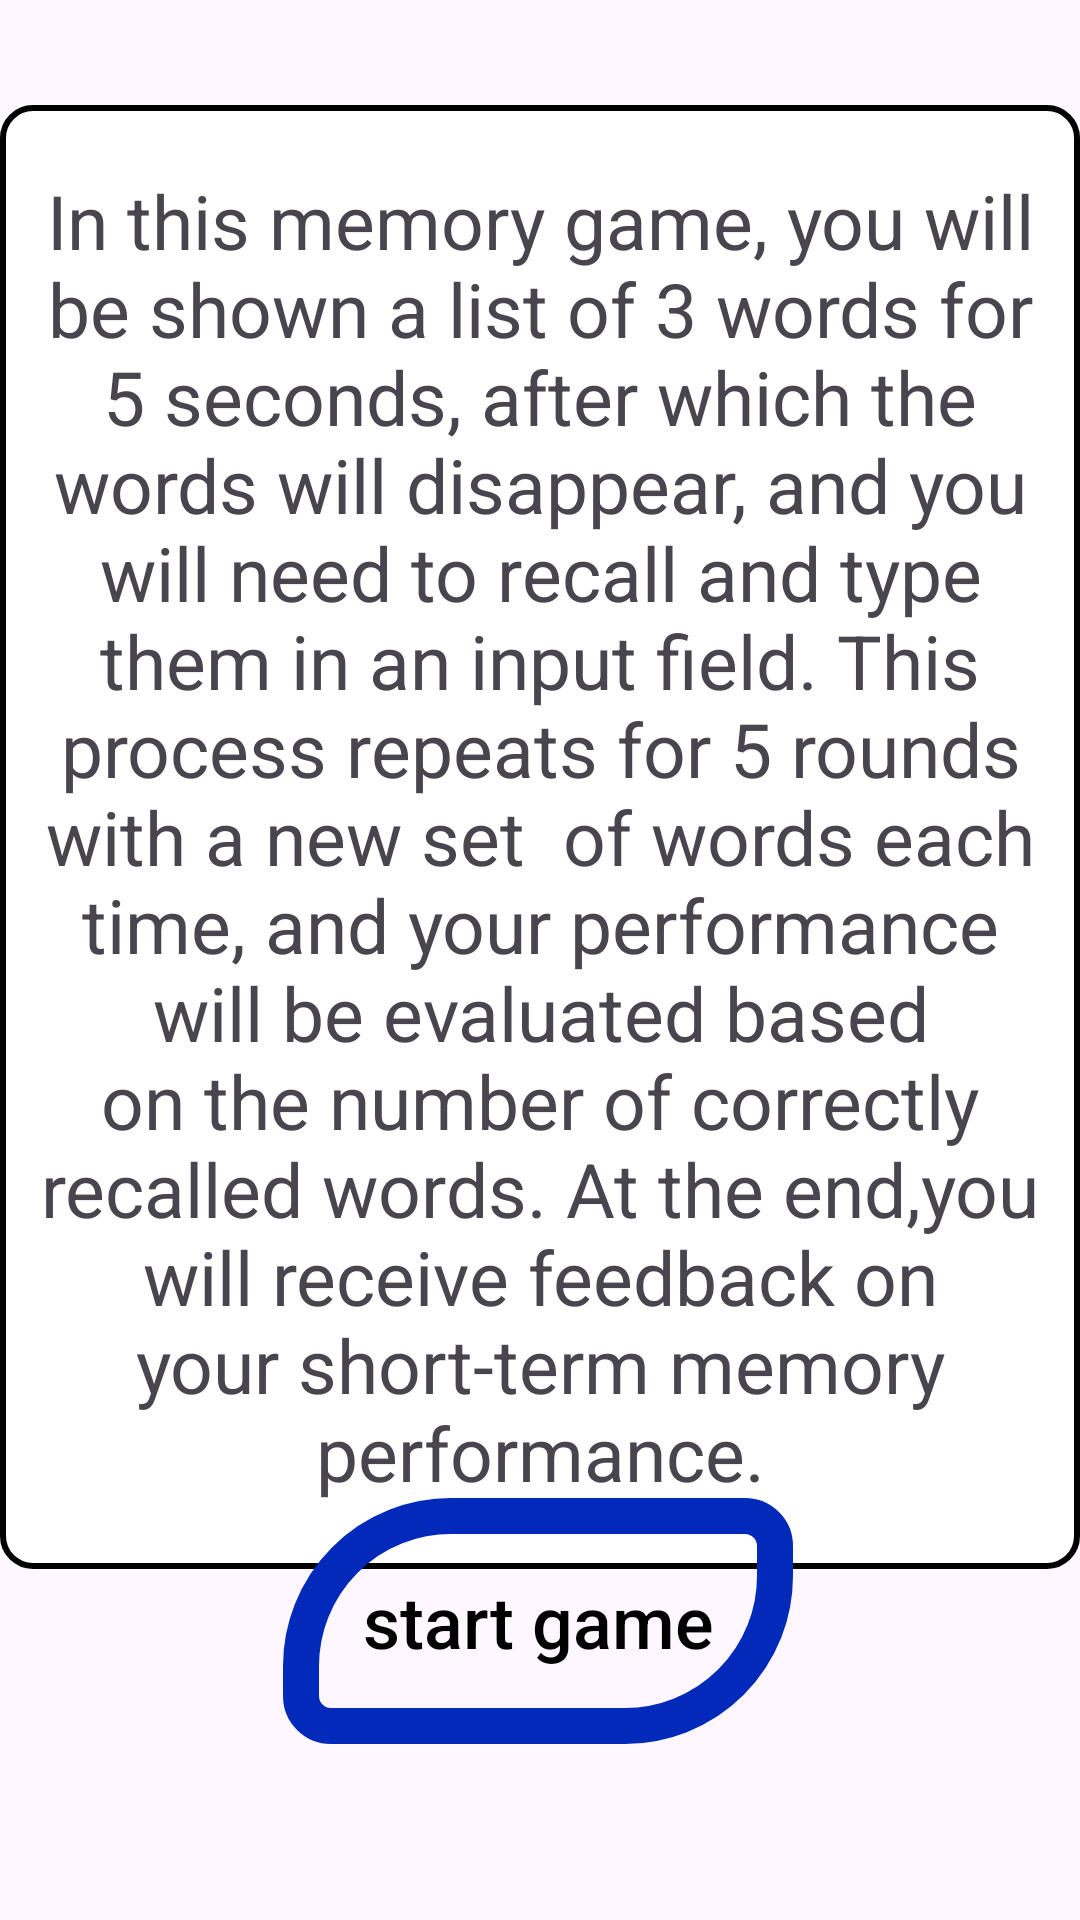

Reconstruct the res/layout file that produces this screen, plus the resources it refers to.
<!-- AndroidManifest.xml: application theme Theme.CognitiveAssessmentTest -->
<!-- res/layout/activity_memory_words.xml -->
<?xml version="1.0" encoding="utf-8"?>
<androidx.constraintlayout.widget.ConstraintLayout xmlns:android="http://schemas.android.com/apk/res/android"
    xmlns:app="http://schemas.android.com/apk/res-auto"
    xmlns:tools="http://schemas.android.com/tools"
    android:layout_width="match_parent"
    android:layout_height="match_parent"
    tools:context=".memoryWords.MemoryWordsActivity">

    <androidx.appcompat.widget.AppCompatButton
        android:id="@+id/btnStartGame"
        android:layout_width="170dp"
        android:layout_height="82dp"
        android:background="@drawable/start_game_button"
        android:text="start game"
        android:textAllCaps="false"
        android:textColor="@color/black"
        android:textSize="24sp"
        app:layout_constraintBottom_toBottomOf="parent"
        app:layout_constraintEnd_toEndOf="parent"
        app:layout_constraintHorizontal_bias="0.497"
        app:layout_constraintStart_toStartOf="parent"
        app:layout_constraintTop_toTopOf="parent"
        app:layout_constraintVertical_bias="0.895" />

    <TextView
        android:id="@+id/textView"
        android:layout_width="360dp"
        android:layout_height="488dp"
        android:background="@drawable/wavy_text_box"
        android:gravity="center"
        android:padding="10dp"
        android:text="In this memory game, you will be shown a list of 3 words for 5 seconds, after which the words will disappear, and you will need to recall and type them in an input field. This process repeats for 5 rounds with a new set  of words each time, and your performance will be evaluated based on the number of correctly recalled words. At the end,you will receive feedback on your short-term memory performance."
        android:textSize="25sp"
        app:layout_constraintBottom_toBottomOf="parent"
        app:layout_constraintEnd_toEndOf="parent"
        app:layout_constraintHorizontal_bias="0.492"
        app:layout_constraintStart_toStartOf="parent"
        app:layout_constraintTop_toTopOf="parent"
        app:layout_constraintVertical_bias="0.231" />
</androidx.constraintlayout.widget.ConstraintLayout>
<!-- resources referenced by this layout -->
<resources>
  <color name="black">#FF000000</color>
  <!-- drawable start_game_button (drawable) -->
  <?xml version="1.0" encoding="utf-8"?>
  <shape android:shape="rectangle"
  
      xmlns:android="http://schemas.android.com/apk/res/android">
  
      
      <corners
          android:bottomRightRadius="50dp"
          android:bottomLeftRadius="10dp"
          android:topLeftRadius="50dp"
          android:topRightRadius="10dp"/>
  
      
      <stroke android:color="#012ABA" android:width="12dp"/>
  
  
      
      <gradient android:angle="-90"
          android:startColor="#00000000"
          android:endColor="#00000000"  />
  </shape>
  <!-- drawable wavy_text_box (drawable) -->
  <?xml version="1.0" encoding="utf-8"?>
  <shape xmlns:android="http://schemas.android.com/apk/res/android">
      <solid android:color="#FFFFFF"/>
      <corners android:radius="10dp"/>
      <stroke android:color="#000000" android:width="2dp"/>
  </shape>
  <style name="Theme.CognitiveAssessmentTest" parent="Base.Theme.CognitiveAssessmentTest" />
  <style name="Base.Theme.CognitiveAssessmentTest" parent="Theme.Material3.DayNight.NoActionBar">
          
          
      </style>
</resources>
